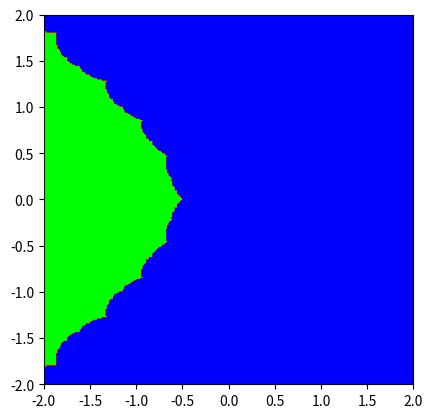

This chart was generated by the following Python code:
import numpy as np
import sympy
import matplotlib.pyplot as plt
import cmath


def newton(function, x0, max_iter=500, tol=1e-08):
    """ 
    Newton's method

    Parameters
    ----------
    function: string
        The function that we want to find its root
    x0: complex number
        The start point, it looks like 5 + 5 * I
    tol: float  
        the max error we accept
    max_iter: int
        the max iteration we accept

    Returns
    -------
    int
        number of iteration
    complex number
        root of func
    """

    func = eval("lambda x: " + function)
    deriv_func = eval("lambda x: " + str(sympy.diff(function)))

    return _iterate_newton(func, deriv_func, x0, max_iter, tol)

def _iterate_newton_step(func, deriv_func, xi):
    fi = func(xi)
    der_yi = deriv_func(xi)

    # failed
    if der_yi == 0:
        return None

    xj = xi - fi / der_yi

    return xj

def _iterate_newton(func, deriv_func, x0, max_iter=500, tol=1e-08):
    """
    Iteration process of newton's method

    Parameters
    ----------
    func: function
        the function
    deriv_func: function
        the derivative of the function
    """

    xi = x0
    for i in range(1, max_iter + 1):
        xj = _iterate_newton_step(func, deriv_func, xi)
        
        # failed
        if xj is None:
            return i, None

        # close enough
        if cmath.isclose(xi, xj, rel_tol=0, abs_tol=tol):
            return i, xj

        xi = xj

    return i, xi


def newton_color_map(function, interval, num, max_iter=1000, tol=1e-08, decimals=4):
    """
    Compute the color map of newton's method

    Parameters
    ----------
    interval: tuple with size of 4
        define the range of real and complex parts
        (real_min, real_max, complex_min, complex_max)
    num: tuple with size of 2
        define the number of points
        (num_real, num_complex)

    Returns
    -------
    tuple
        all roots found in the interval
    2D numpy array
        class of a point
    """
    func = eval("lambda x: " + function)
    deriv_func = eval("lambda x: " + str(sympy.diff(function)))
    root_count = 0
    roots = {}
    color_map = np.zeros((num[0], num[1]))

    for i, r in enumerate(np.linspace(interval[0], interval[1], num[0])):
        for j, c in enumerate(np.linspace(interval[2], interval[3], num[1])):
            x0 = r + c*1j
            root = np.round(_iterate_newton(func, deriv_func, x0, max_iter, tol)[1], decimals)
            if not root in roots:
                roots[root] = root_count
                root_count += 1
            color_map[i, j] = roots[root]

    return tuple(roots), color_map

def test_newton():
    user_input = "x**3 - 1"
    x0 = 1 + 1j
    iteration, root = newton(user_input, x0)
    print("Iteration:", iteration)
    print("Converge to:", root)

    # for test purpose
    func = sympy.Poly(user_input)
    print('\nAll roots from sympy')
    roots = func.all_roots()
    print(roots)

def test_newton_color_map():
    # user_input = "x**3 - 2*x + 2"
    # user_input = "x**2 - 2*x + 1"
    user_input = "x**4 - 2*x**3 +2*x-1"
    # user_input = "x**4-4*x**3-0.25*x**2+16*x-15"  # (x+2)(x-1.5)(x-2.0)(x-2.5)
    interval = (-2, 2, -2, 2)
    num = (300, 300)

    roots, color_map = newton_color_map(user_input, interval, num)
    print(roots)
    
    # for test purpose
    func = sympy.Poly(user_input)
    print('\nAll roots from sympy')
    roots = func.all_roots()
    print(roots)

    # TODO: find a good cmap
    plt.imshow(color_map.T, cmap='brg', extent=interval)
    plt.show()

if __name__ == "__main__":
    # test_newton()

    test_newton_color_map()
    
